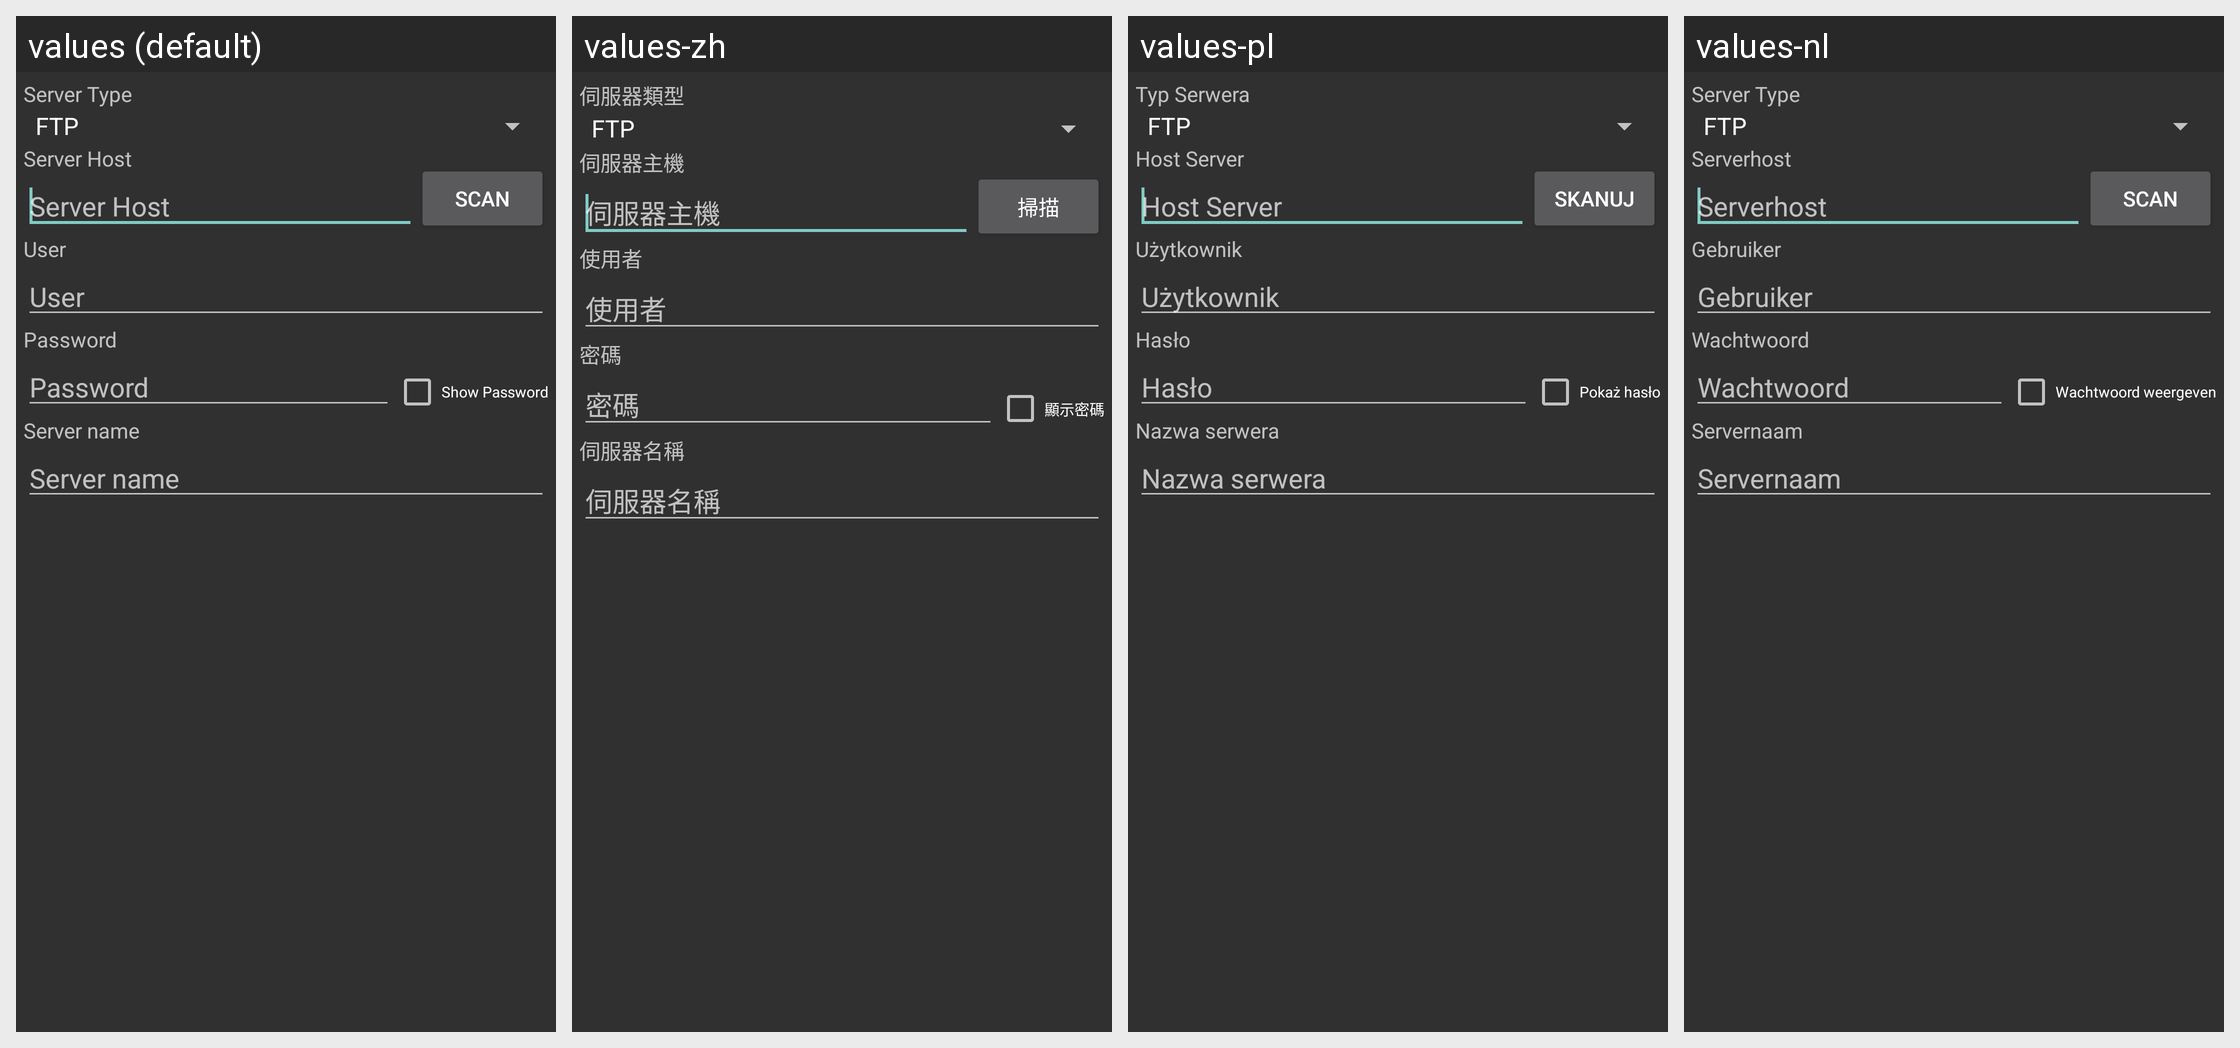

Here is an Android app screen in its default locale and in the app's own translations. Write out the translated-string differences for the strings that appear on this screen.
Android screen res/layout/server_smb.xml rendered under 4 locales, left to right: values (default), values-zh, values-pl, values-nl. Device: Nexus 5 (rendered at 1080×1920; each locale shown at half size, 540×960, under a caption strip naming it); theme AppTheme.Dark.
Other locales in the repository, not shown: values-ar, values-ca, values-cs, values-da, values-de, values-el, values-es, values-fa, values-fr, values-he, values-hi, values-hr, values-hu, values-it, values-iw, values-ja, values-ka, values-ko, values-nb, values-pt, values-pt-rBR, values-ro, values-ru, values-sk, values-sv, values-th, values-to, values-tr, values-uk, values-zh-rCN.
Strings drawn on this screen, with the default value and each locale's value (text and hints the layout hard-codes, and strings that could not be matched under every locale, appear in the picture but are not listed):

s_pref_server_type
  values: Server Type
  values-zh: 伺服器類型
  values-pl: Typ Serwera
  values-nl: Server Type

s_pref_server_host
  values: Server Host
  values-zh: 伺服器主機
  values-pl: Host Server
  values-nl: Serverhost

scan
  values: Scan
  values-zh: 掃描
  values-pl: Skanuj
  values-nl: Scan

s_pref_server_user
  values: User
  values-zh: 使用者
  values-pl: Użytkownik
  values-nl: Gebruiker

s_pref_server_password
  values: Password
  values-zh: 密碼
  values-pl: Hasło
  values-nl: Wachtwoord

s_show_password
  values: Show Password
  values-zh: 顯示密碼
  values-pl: Pokaż hasło
  values-nl: Wachtwoord weergeven

s_pref_server_name
  values: Server name
  values-zh: 伺服器名稱
  values-pl: Nazwa serwera
  values-nl: Servernaam
